Dataset: wm-nown (GitHub, CodewithTanzeel/image-logo-remover). Classes: no watermark, watermark.

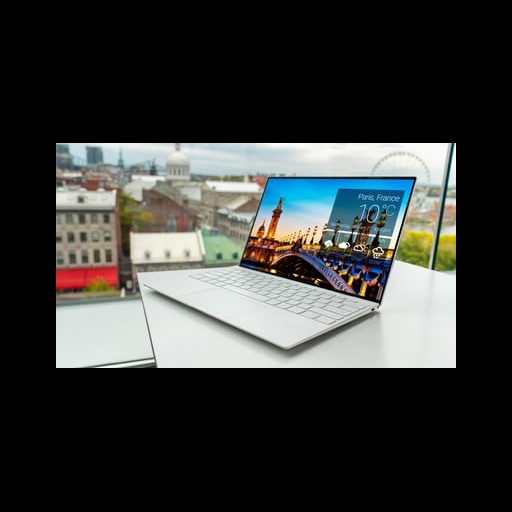
Label: no watermark

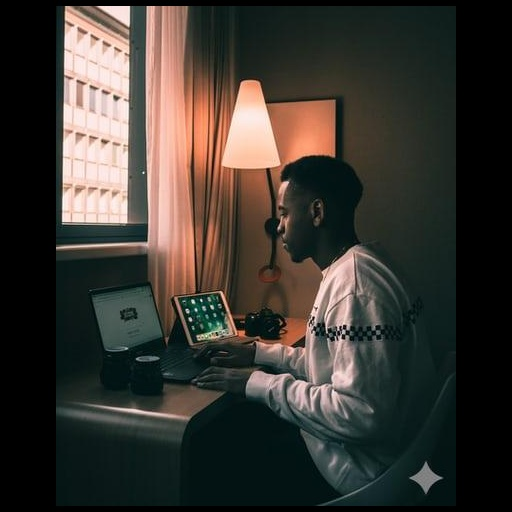
Label: watermark

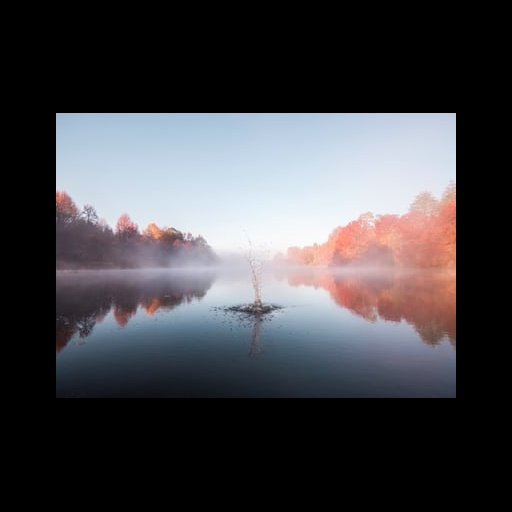
Label: no watermark

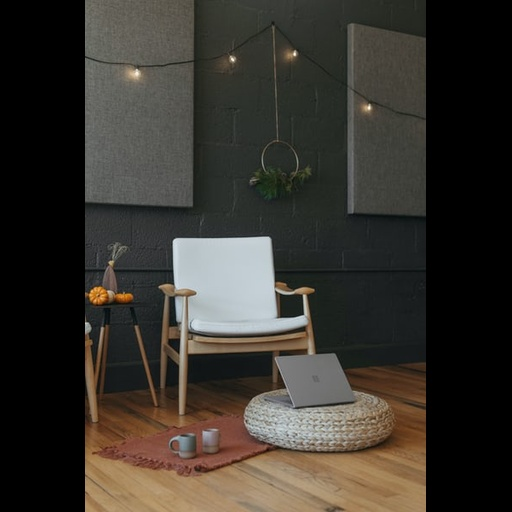
Label: no watermark

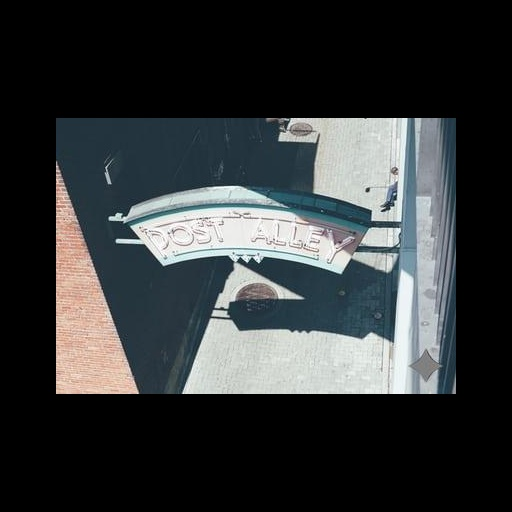
Label: watermark

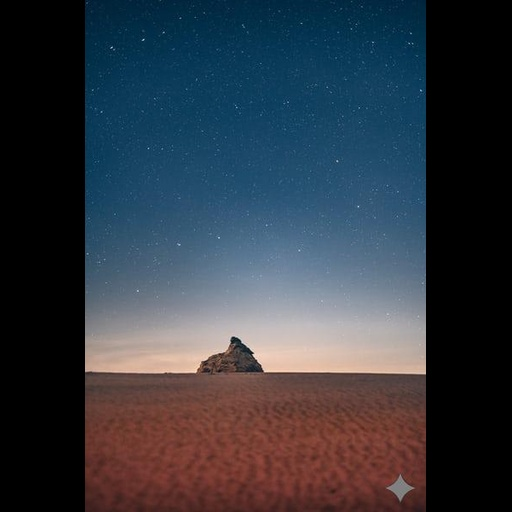
Label: watermark
